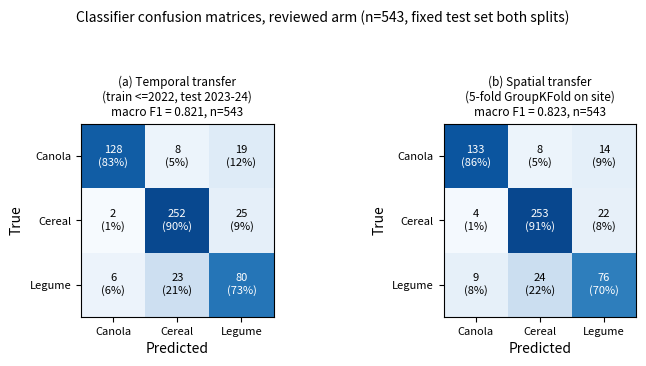

Recreate this plot in Python. (Note: this script raises an exception after producing the figure.)
#!/usr/bin/env python3
"""Fig 3 -- Classifier confusion matrices, temporal + spatial transfer.

Raw counts copied verbatim from output/arms/GROUP3_reviewed.md (the "reviewed" arm,
run 2026-08-08 by train_group3_reviewed.pbs, macro F1 0.821 temporal / 0.823 spatial --
the numbers PAPER_PLAN.md's Fig3 spec asks this figure to match). Both splits score the
identical fixed 543-row test set (testkeep_temporal_SENSITIVE.csv); only the split rule
differs (train<=2022/test 2023-24 vs. 5-fold GroupKFold on site). Aggregate confusion
counts only -- no site-level GRDC records.
"""
import os
import matplotlib
matplotlib.use("Agg")
import matplotlib.pyplot as plt
import numpy as np

OUTDIR = "/home/147/cb8590/Projects/paddock-species/output/figures"
CLASSES = ["Canola", "Cereal", "Legume"]

temporal = np.array([[128, 8, 19], [2, 252, 25], [6, 23, 80]])
spatial = np.array([[133, 8, 14], [4, 253, 22], [9, 24, 76]])

fig, axes = plt.subplots(1, 2, figsize=(7.4, 3.6))
for ax, cm, title, f1 in [
    (axes[0], temporal, "(a) Temporal transfer\n(train <=2022, test 2023-24)", 0.821),
    (axes[1], spatial, "(b) Spatial transfer\n(5-fold GroupKFold on site)", 0.823),
]:
    row_pct = cm / cm.sum(axis=1, keepdims=True)
    im = ax.imshow(row_pct, cmap="Blues", vmin=0, vmax=1)
    for i in range(3):
        for j in range(3):
            color = "white" if row_pct[i, j] > 0.6 else "black"
            ax.text(j, i, f"{cm[i, j]}\n({100*row_pct[i, j]:.0f}%)", ha="center", va="center",
                    fontsize=8, color=color)
    ax.set_xticks(range(3))
    ax.set_yticks(range(3))
    ax.set_xticklabels(CLASSES, fontsize=8)
    ax.set_yticklabels(CLASSES, fontsize=8)
    ax.set_xlabel("Predicted")
    ax.set_ylabel("True")
    ax.set_title(f"{title}\nmacro F1 = {f1}, n=543", fontsize=8.5)

fig.suptitle("Classifier confusion matrices, reviewed arm (n=543, fixed test set both splits)",
             fontsize=10)
fig.tight_layout(rect=[0, 0, 1, 0.90])
os.makedirs(OUTDIR, exist_ok=True)
for ext in ("png", "pdf"):
    fig.savefig(os.path.join(OUTDIR, f"Fig03_confusion_matrices.{ext}"), dpi=300)
plt.close(fig)
print("-> Fig03_confusion_matrices.png/.pdf")
